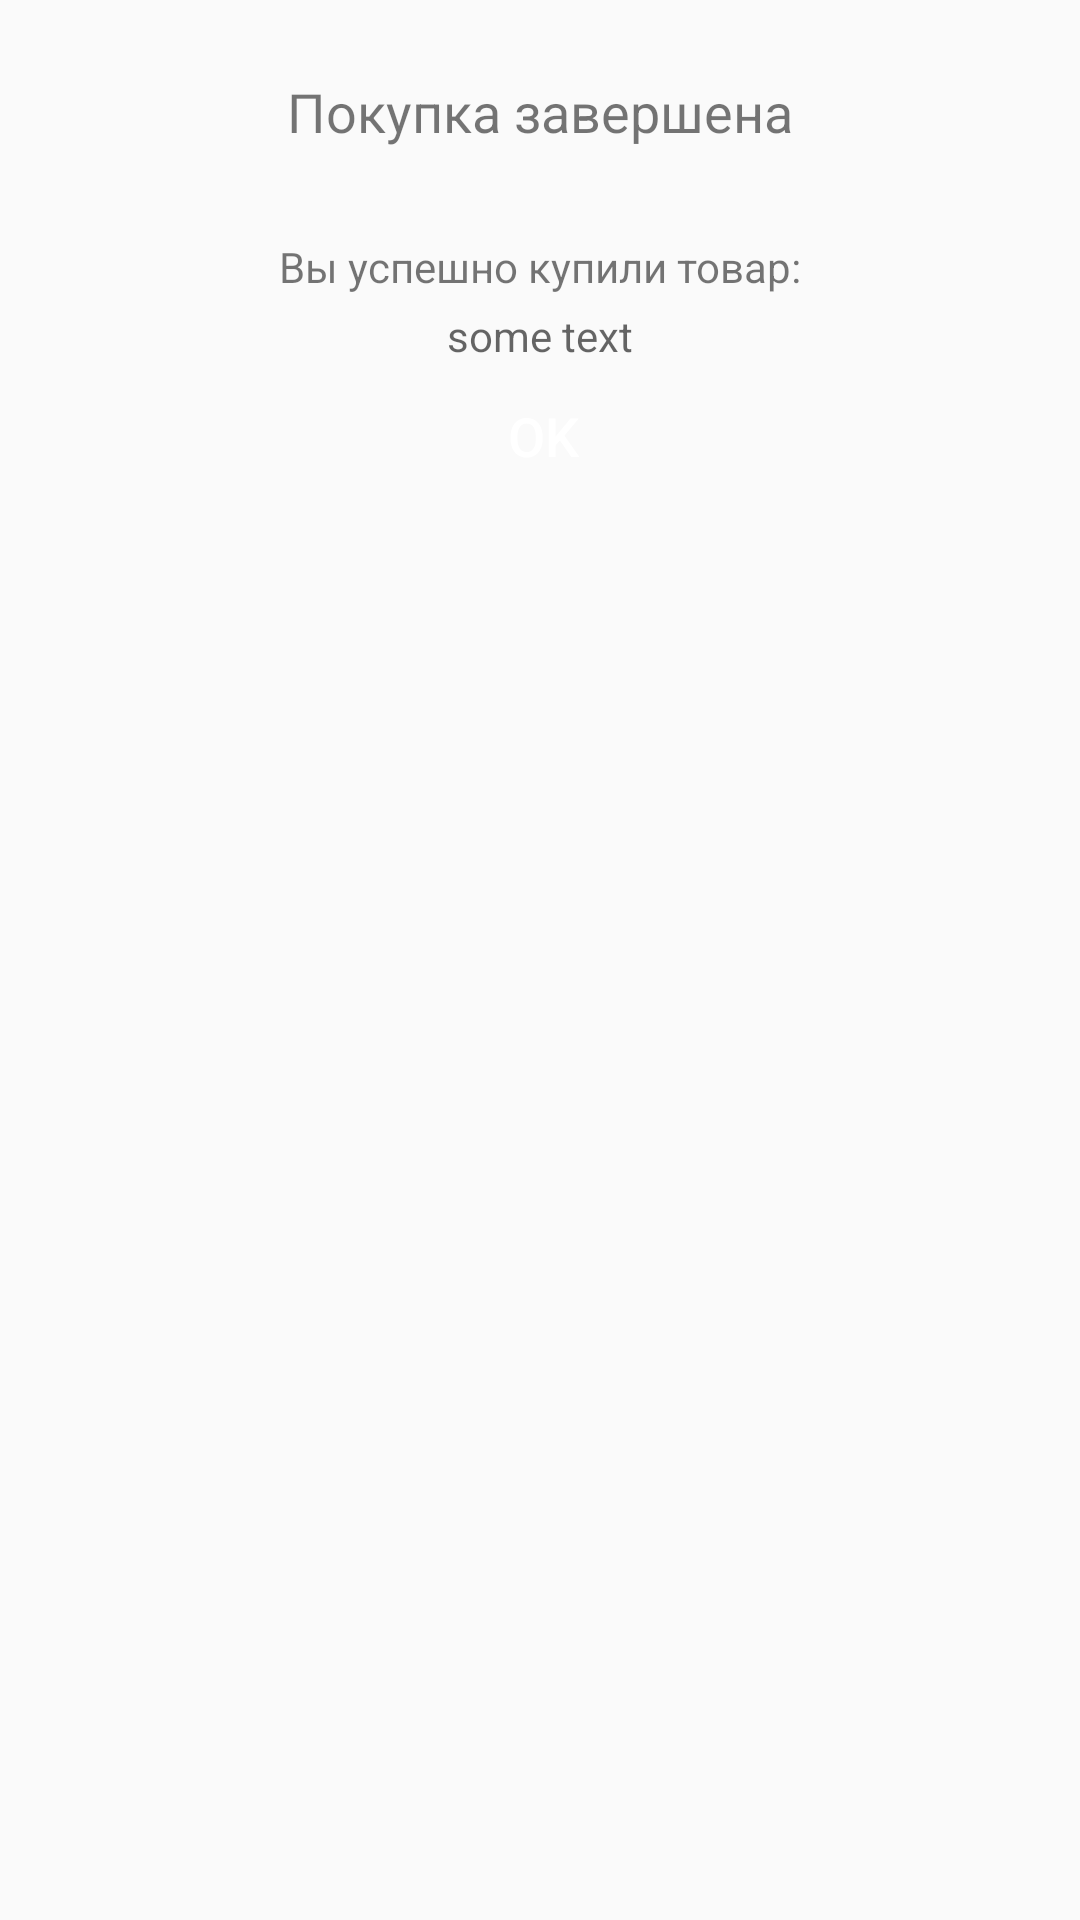

Produce the Android XML layout that renders to this screen, including the resource entries it uses.
<!-- AndroidManifest.xml: application theme AppTheme -->
<!-- res/layout/dialog_custom.xml -->
<?xml version="1.0" encoding="utf-8"?>
<androidx.constraintlayout.widget.ConstraintLayout xmlns:android="http://schemas.android.com/apk/res/android"
    xmlns:app="http://schemas.android.com/apk/res-auto"
    android:layout_width="match_parent"
    android:layout_height="match_parent"
    android:background="@android:color/transparent">


    <TextView
        android:id="@+id/dialog_header_text"
        android:layout_width="wrap_content"
        android:layout_height="wrap_content"
        android:layout_marginTop="25dp"
        android:text="Покупка завершена"
        android:textSize="18sp"
        app:layout_constraintEnd_toEndOf="parent"
        app:layout_constraintStart_toStartOf="parent"
        app:layout_constraintTop_toTopOf="parent"
        />

    <TextView
        android:id="@+id/dialog_text"
        android:layout_width="wrap_content"
        android:layout_height="wrap_content"
        android:layout_marginTop="30dp"
        android:text="@string/you_did_it"
        android:textSize="14sp"
        app:layout_constraintEnd_toEndOf="parent"
        app:layout_constraintStart_toStartOf="parent"
        app:layout_constraintTop_toBottomOf="@id/dialog_header_text" />

    <TextView
        android:id="@+id/tvProductDialog"
        android:layout_width="wrap_content"
        android:layout_height="wrap_content"
        android:layout_marginTop="4dp"
        android:hint="some text"
        app:layout_constraintEnd_toEndOf="parent"
        app:layout_constraintStart_toStartOf="parent"
        app:layout_constraintTop_toBottomOf="@+id/dialog_text" />

    <Button
        android:id="@+id/btn_dismiss"
        android:layout_width="match_parent"
        android:layout_height="wrap_content"
        app:layout_constraintEnd_toEndOf="parent"
        android:background="@drawable/btn_shapes"
        android:textSize="18sp"
        android:textColor="@android:color/white"
        android:text="@string/ok"
        android:paddingStart="124dp"
        android:paddingEnd="122dp"
        app:layout_constraintStart_toStartOf="parent"
        app:layout_constraintTop_toBottomOf="@+id/tvProductDialog"/>


</androidx.constraintlayout.widget.ConstraintLayout>
<!-- resources referenced by this layout -->
<resources>
  <string name="ok">OK</string>
  <string name="you_did_it">Вы успешно купили товар:</string>
  <style name="AppTheme" parent="Theme.AppCompat.Light.NoActionBar">
          
          <item name="colorPrimary">@color/colorPrimary</item>
          <item name="colorPrimaryDark">@color/colorPrimaryDark</item>
      </style>
  <color name="colorPrimary">#6200EE</color>
  <color name="colorPrimaryDark">#9B51E0</color>
</resources>
